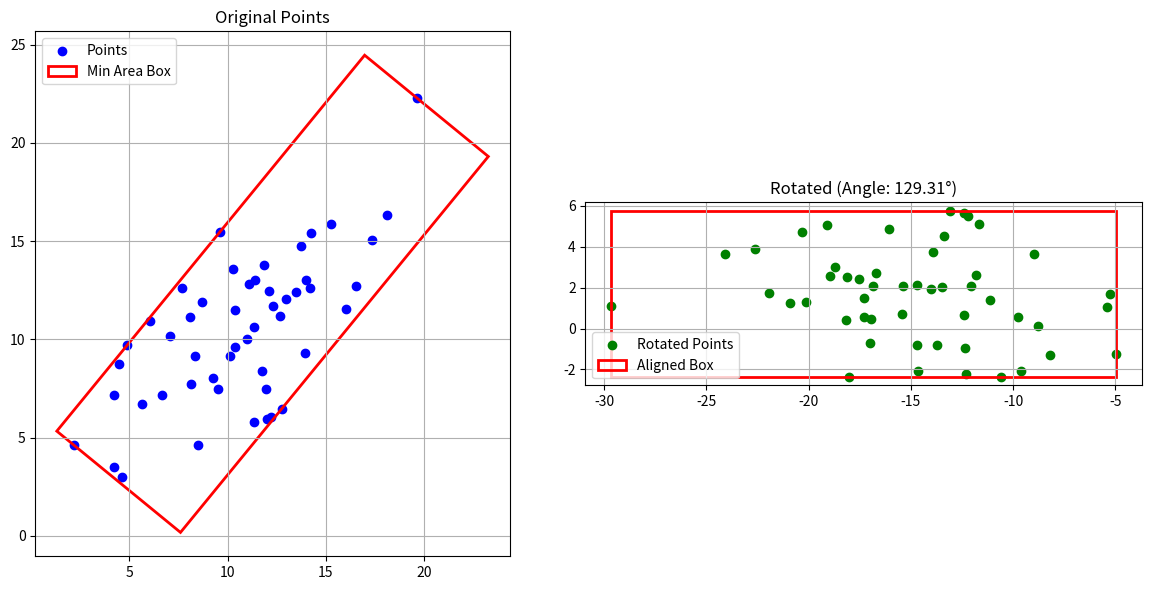

Write the Python code that produced this figure.
import numpy as np
from scipy.spatial import ConvexHull

def find_min_bbox_rotation_vector(points):
    """
    Finds the rotation vector (and angle) that minimizes the axis-aligned
    bounding box area for a set of 2D points.

    Args:
        points (list or np.array): A list of (x, y) coordinates.

    Returns:
        dict: A dictionary containing:
            - 'min_area': The area of the best fit box.
            - 'rotation_angle_deg': The angle to rotate points (in degrees).
            - 'rotation_matrix': The 2x2 matrix to apply to the points.
            - 'transformed_points': The points after rotation (axis-aligned).
            - 'bbox_width': Width of the box.
            - 'bbox_height': Height of the box.
    """
    points = np.array(points)

    # Edge case: Not enough points to form a shape
    if len(points) < 3:
        raise ValueError("At least 3 points are required.")

    # 1. Compute Convex Hull
    # We only need to check alignment with the edges of the convex hull,
    # not every pair of points.
    hull = ConvexHull(points)
    hull_points = points[hull.vertices]

    min_area = float('inf')
    best_rotation_matrix = None
    best_angle = 0
    best_transformed_points = None
    best_dims = (0, 0)

    # 2. Iterate over all edges of the convex hull
    # The minimum area rectangle must be collinear with one of the hull edges.
    num_hull_vertices = len(hull_points)

    for i in range(num_hull_vertices):
        # Get two adjacent vertices forming an edge
        p1 = hull_points[i]
        p2 = hull_points[(i + 1) % num_hull_vertices]

        # Calculate the angle of this edge relative to the X-axis
        edge_vector = p2 - p1
        # Angle of the edge
        angle = np.arctan2(edge_vector[1], edge_vector[0])

        # We want to rotate this edge to be flat (horizontal) to measure AABB.
        # So we rotate by -angle.
        rotation_angle = -angle

        # Create Rotation Matrix (2D)
        # | cos  -sin |
        # | sin   cos |
        c, s = np.cos(rotation_angle), np.sin(rotation_angle)
        R = np.array([[c, -s], [s, c]])

        # Rotate all hull points (sufficient to find bounds)
        # Using matrix multiplication: (N, 2) dot (2, 2).T -> (N, 2)
        rotated_hull = np.dot(hull_points, R.T)

        # Calculate Axis-Aligned Bounding Box (AABB) of rotated points
        min_xy = np.min(rotated_hull, axis=0)
        max_xy = np.max(rotated_hull, axis=0)

        width = max_xy[0] - min_xy[0]
        height = max_xy[1] - min_xy[1]
        area = width * height

        # Track minimum
        if area < min_area:
            min_area = area
            best_rotation_matrix = R
            best_angle = rotation_angle
            best_dims = (width, height)

            # For the final return, we rotate ALL original points, not just hull
            best_transformed_points = np.dot(points, R.T)

    return {
        'min_area': min_area,
        'rotation_angle_rad': best_angle,
        'rotation_angle_deg': np.degrees(best_angle),
        'rotation_matrix': best_rotation_matrix,
        'transformed_points': best_transformed_points,
        'bbox_width': best_dims[0],
        'bbox_height': best_dims[1]
    }

def visualize_results(original_points, result):
    """
    Visualizes the original points and the optimized bounding box.
    """
    try:
        import matplotlib.pyplot as plt
        from matplotlib.patches import Polygon
    except ImportError:
        print("Matplotlib not installed. Skipping visualization.")
        return

    fig, (ax1, ax2) = plt.subplots(1, 2, figsize=(12, 6))

    # Plot 1: Original Points
    ax1.scatter(original_points[:, 0], original_points[:, 1], c='blue', label='Points')
    ax1.set_title("Original Points")
    ax1.set_aspect('equal')
    ax1.grid(True)

    # Calculate corners of the bbox in original space for visualization
    # We take the aligned box corners and apply the INVERSE rotation
    tp = result['transformed_points']
    min_x, min_y = np.min(tp, axis=0)
    max_x, max_y = np.max(tp, axis=0)

    corners_aligned = np.array([
        [min_x, min_y],
        [max_x, min_y],
        [max_x, max_y],
        [min_x, max_y]
    ])

    # Inverse rotate: P_orig = P_rot * R_inv
    # Since R is orthogonal, R_inv = R.T
    R = result['rotation_matrix']
    corners_original = np.dot(corners_aligned, R) # R.T.T = R

    # Draw box on original plot
    poly = Polygon(corners_original, closed=True, fill=False, edgecolor='red', linewidth=2, label='Min Area Box')
    ax1.add_patch(poly)
    ax1.legend()

    # Plot 2: Rotated Points (Axis Aligned)
    ax2.scatter(tp[:, 0], tp[:, 1], c='green', label='Rotated Points')

    # Draw axis aligned box
    rect = plt.Rectangle((min_x, min_y), max_x-min_x, max_y-min_y,
                         fill=False, edgecolor='red', linewidth=2, label='Aligned Box')
    ax2.add_patch(rect)

    ax2.set_title(f"Rotated (Angle: {result['rotation_angle_deg']:.2f}°)")
    ax2.set_aspect('equal')
    ax2.grid(True)
    ax2.legend()

    plt.tight_layout()
    plt.show()

if __name__ == "__main__":
    # Generate random points
    np.random.seed(42)
    # Create a cluster of points that is clearly elongated diagonally
    # to test if the algorithm finds the diagonal rotation
    mean = [10, 10]
    cov = [[20, 15], [15, 20]]  # Diagonal covariance
    points = np.random.multivariate_normal(mean, cov, 50)

    try:
        result = find_min_bbox_rotation_vector(points)

        print("-" * 30)
        print("OPTIMIZATION RESULTS")
        print("-" * 30)
        print(f"Minimum Area: {result['min_area']:.4f}")
        print(f"Rotation Angle: {result['rotation_angle_deg']:.2f} degrees")
        print(f"Rotation Matrix:\n{result['rotation_matrix']}")
        print(f"Box Dimensions: {result['bbox_width']:.2f} x {result['bbox_height']:.2f}")

        visualize_results(points, result)

    except Exception as e:
        print(f"Error: {e}")
